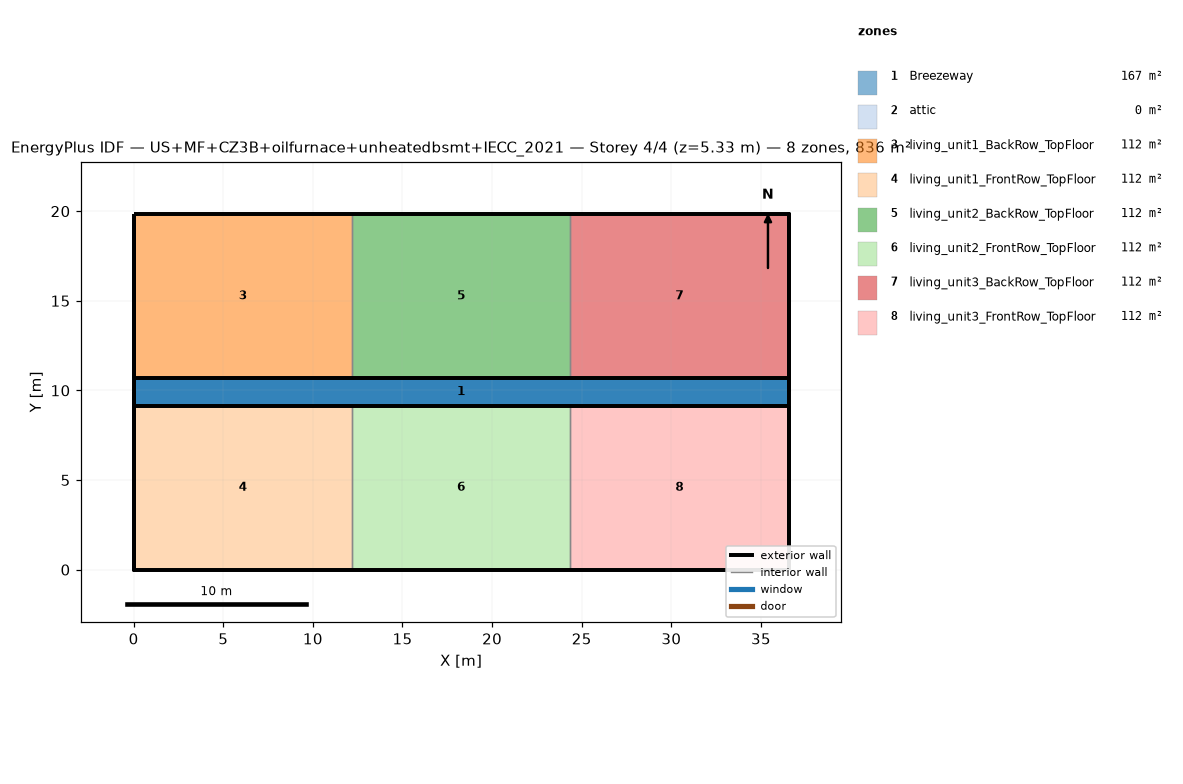
=== STOREY PLAN SPEC (per zone: floor XY polygon, exterior-wall plan segments, windows/doors) ===
zone 1: Breezeway  (167.0 m²)
  floor: (36.54, 9.16) (0.00, 9.16) (0.00, 10.68) (36.54, 10.68)
  floor: (36.54, 9.16) (0.00, 9.16) (0.00, 10.68) (36.54, 10.68)
  floor: (36.54, 9.16) (0.00, 9.16) (0.00, 10.68) (36.54, 10.68)
zone 2: attic  (0.0 m²)
  exterior wall: (36.54, 0.00) – (36.54, 19.84) – (36.54, 9.92)  [29.8 m]
  exterior wall: (0.00, 19.84) – (0.00, 0.00) – (0.00, 9.92)  [29.8 m]
zone 3: living_unit1_BackRow_TopFloor  (111.5 m²)
  floor: (12.18, 10.68) (0.00, 10.68) (0.00, 19.84) (12.18, 19.84)
  exterior wall: (12.18, 19.84) – (0.00, 19.84)  [12.2 m]
  exterior wall: (0.00, 19.84) – (0.00, 10.68)  [9.2 m]
  exterior wall: (0.00, 10.68) – (12.18, 10.68)  [12.2 m]
  interior walls: 1
zone 4: living_unit1_FrontRow_TopFloor  (111.5 m²)
  floor: (12.18, 0.00) (0.00, 0.00) (0.00, 9.16) (12.18, 9.16)
  exterior wall: (0.00, 0.00) – (12.18, 0.00)  [12.2 m]
  exterior wall: (0.00, 9.16) – (0.00, 0.00)  [9.2 m]
  exterior wall: (12.18, 9.16) – (0.00, 9.16)  [12.2 m]
  interior walls: 1
zone 5: living_unit2_BackRow_TopFloor  (111.5 m²)
  floor: (24.36, 10.68) (12.18, 10.68) (12.18, 19.84) (24.36, 19.84)
  exterior wall: (12.18, 10.68) – (24.36, 10.68)  [12.2 m]
  exterior wall: (24.36, 19.84) – (12.18, 19.84)  [12.2 m]
  interior walls: 2
zone 6: living_unit2_FrontRow_TopFloor  (111.5 m²)
  floor: (24.36, 0.00) (12.18, 0.00) (12.18, 9.16) (24.36, 9.16)
  exterior wall: (12.18, 0.00) – (24.36, 0.00)  [12.2 m]
  exterior wall: (24.36, 9.16) – (12.18, 9.16)  [12.2 m]
  interior walls: 2
zone 7: living_unit3_BackRow_TopFloor  (111.5 m²)
  floor: (36.54, 10.68) (24.36, 10.68) (24.36, 19.84) (36.54, 19.84)
  exterior wall: (36.54, 10.68) – (36.54, 19.84)  [9.2 m]
  exterior wall: (36.54, 19.84) – (24.36, 19.84)  [12.2 m]
  exterior wall: (24.36, 10.68) – (36.54, 10.68)  [12.2 m]
  interior walls: 1
zone 8: living_unit3_FrontRow_TopFloor  (111.5 m²)
  floor: (36.54, 0.00) (24.36, 0.00) (24.36, 9.16) (36.54, 9.16)
  exterior wall: (24.36, 0.00) – (36.54, 0.00)  [12.2 m]
  exterior wall: (36.54, 0.00) – (36.54, 9.16)  [9.2 m]
  exterior wall: (36.54, 9.16) – (24.36, 9.16)  [12.2 m]
  interior walls: 1

=== DERIVED (storey summary) ===
Building: US+MF+CZ3B+oilfurnace+unheatedbsmt+IECC_2021
Storey: 4 of 4  (floor level z = 5.33 m)
Storey gross floor area: 836.2 m²
Zones on this storey: 8
  - Breezeway: floor 167.0 m²
  - attic: floor 0.0 m²; exterior wall 59.5 m (81.9 m²); WWR 0.0%
  - living_unit1_BackRow_TopFloor: floor 111.5 m²; exterior wall 33.5 m (86.9 m²); WWR 0.0%
  - living_unit1_FrontRow_TopFloor: floor 111.5 m²; exterior wall 33.5 m (86.9 m²); WWR 0.0%
  - living_unit2_BackRow_TopFloor: floor 111.5 m²; exterior wall 24.4 m (63.1 m²); WWR 0.0%
  - living_unit2_FrontRow_TopFloor: floor 111.5 m²; exterior wall 24.4 m (63.1 m²); WWR 0.0%
  - living_unit3_BackRow_TopFloor: floor 111.5 m²; exterior wall 33.5 m (86.9 m²); WWR 0.0%
  - living_unit3_FrontRow_TopFloor: floor 111.5 m²; exterior wall 33.5 m (86.9 m²); WWR 0.0%
Zone adjacency (shared interzone walls):
  - living_unit1_BackRow_TopFloor ↔ living_unit2_BackRow_TopFloor
  - living_unit1_FrontRow_TopFloor ↔ living_unit2_FrontRow_TopFloor
  - living_unit2_BackRow_TopFloor ↔ living_unit3_BackRow_TopFloor
  - living_unit2_FrontRow_TopFloor ↔ living_unit3_FrontRow_TopFloor